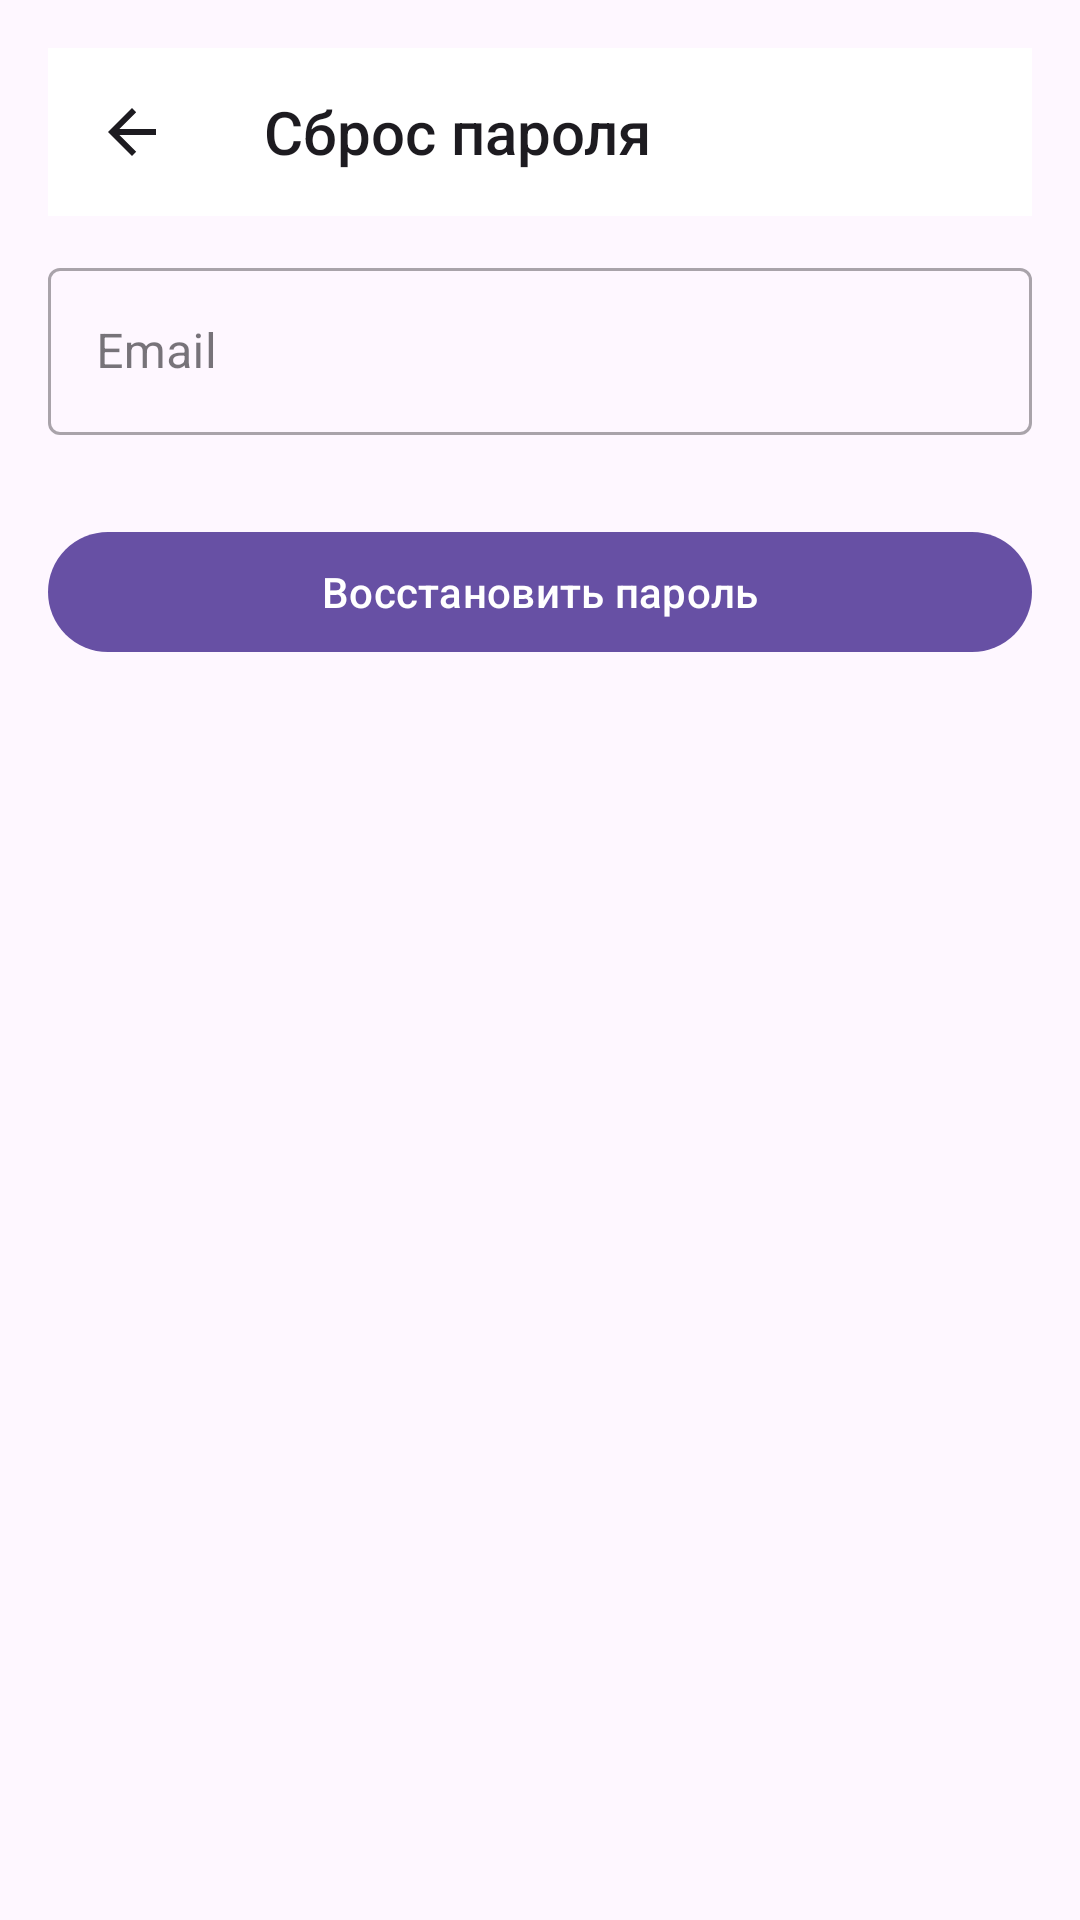

The Android layout XML behind this screen, and the referenced resources:
<!-- AndroidManifest.xml: application theme Theme.MyBudget -->
<!-- res/layout/fragment_reset_password.xml -->
<?xml version="1.0" encoding="utf-8"?>
<androidx.constraintlayout.widget.ConstraintLayout
    xmlns:android="http://schemas.android.com/apk/res/android"
    xmlns:app="http://schemas.android.com/apk/res-auto"
    android:layout_width="match_parent"
    android:layout_height="match_parent"
    android:padding="16dp">

    <Toolbar
        android:id="@+id/toolbar"
        android:layout_width="0dp"
        android:layout_height="wrap_content"
        android:background="@color/white"
        android:theme="?attr/actionBarTheme"
        android:title="@string/reset_password_title"
        android:navigationIcon="?attr/homeAsUpIndicator"
        app:layout_constraintStart_toStartOf="parent"
        app:layout_constraintEnd_toEndOf="parent"
        app:layout_constraintTop_toTopOf="parent" />

    <com.google.android.material.textfield.TextInputLayout
        android:id="@+id/etEmailInputLayout"
        style="@style/Widget.MaterialComponents.TextInputLayout.OutlinedBox"
        android:layout_width="match_parent"
        android:layout_height="wrap_content"
        android:layout_marginTop="12dp"
        android:hint="@string/email_hint"
        app:endIconMode="clear_text"
        app:errorEnabled="true"
        app:layout_constraintEnd_toEndOf="parent"
        app:layout_constraintStart_toStartOf="parent"
        app:layout_constraintTop_toBottomOf="@id/toolbar">

        <com.google.android.material.textfield.TextInputEditText
            android:id="@+id/etEmail"
            android:layout_width="match_parent"
            android:layout_height="wrap_content"
            android:inputType="textEmailAddress"
            android:maxLines="1" />

    </com.google.android.material.textfield.TextInputLayout>

    <com.google.android.material.button.MaterialButton
        android:id="@+id/btnResetPassword"
        android:layout_width="0dp"
        android:layout_height="wrap_content"
        android:text="@string/reset_password_button"
        android:layout_marginTop="8dp"
        app:layout_constraintEnd_toEndOf="parent"
        app:layout_constraintStart_toStartOf="parent"
        app:layout_constraintTop_toBottomOf="@id/etEmailInputLayout" />

    <ProgressBar
        android:id="@+id/progressBar"
        android:layout_width="wrap_content"
        android:layout_height="wrap_content"
        android:visibility="gone"
        app:layout_constraintBottom_toBottomOf="parent"
        app:layout_constraintEnd_toEndOf="parent"
        app:layout_constraintStart_toStartOf="parent"
        app:layout_constraintTop_toTopOf="parent" />

</androidx.constraintlayout.widget.ConstraintLayout>
<!-- resources referenced by this layout -->
<resources>
  <color name="white">#FFFFFFFF</color>
  <string name="email_hint">Email</string>
  <string name="reset_password_button">Восстановить пароль</string>
  <string name="reset_password_title">Сброс пароля</string>
  <style name="Theme.MyBudget" parent="Base.Theme.MyBudget" />
  <style name="Base.Theme.MyBudget" parent="Theme.Material3.DayNight.NoActionBar">
          
          
      </style>
</resources>
